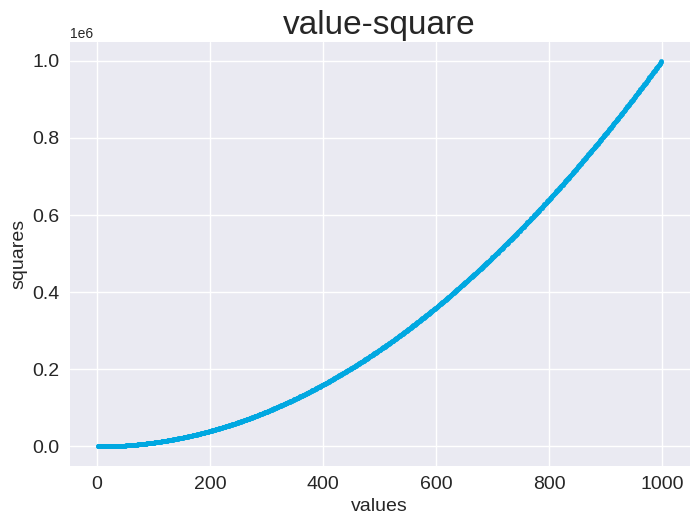

The matplotlib source for this figure:
# Python Crash Course
# A Hands-On, Project-Based Introduction to Programming
#
# version: 2nd
# author: Eric Matthes
# http://ituring.cn/book/2784

import matplotlib.pyplot as plt

plt.style.use('seaborn-v0_8')
fig, ax = plt.subplots()

# x_values = [1, 2, 3, 4, 5, 6]
# y_values = [1, 4, 9, 16, 25, 36]

x_values = range(1, 1000)
y_values = [x**2 for x in x_values]

# ax.scatter(2, 4, s = 200)

# 设置图像颜色
# ax.scatter(x_values, y_values,c = 'green',  s = 10)
ax.scatter(x_values, y_values,c = '#00a8e1',  s = 10)
# ax.scatter(x_values, y_values,c = y_values, cmap=plt.cm.Reds,  s = 10)

# 设置图表标题并给坐标轴加上标签
ax.set_title("value-square", fontsize = 24)
ax.set_xlabel("values", fontsize = 14)
ax.set_ylabel("squares", fontsize = 14)

# 设置刻度标记的大小
ax.tick_params(axis = 'both', which = 'major', labelsize = 14)

# 自动保存图片
plt.savefig('squares_plot.png', bbox_inches='tight')
plt.show()